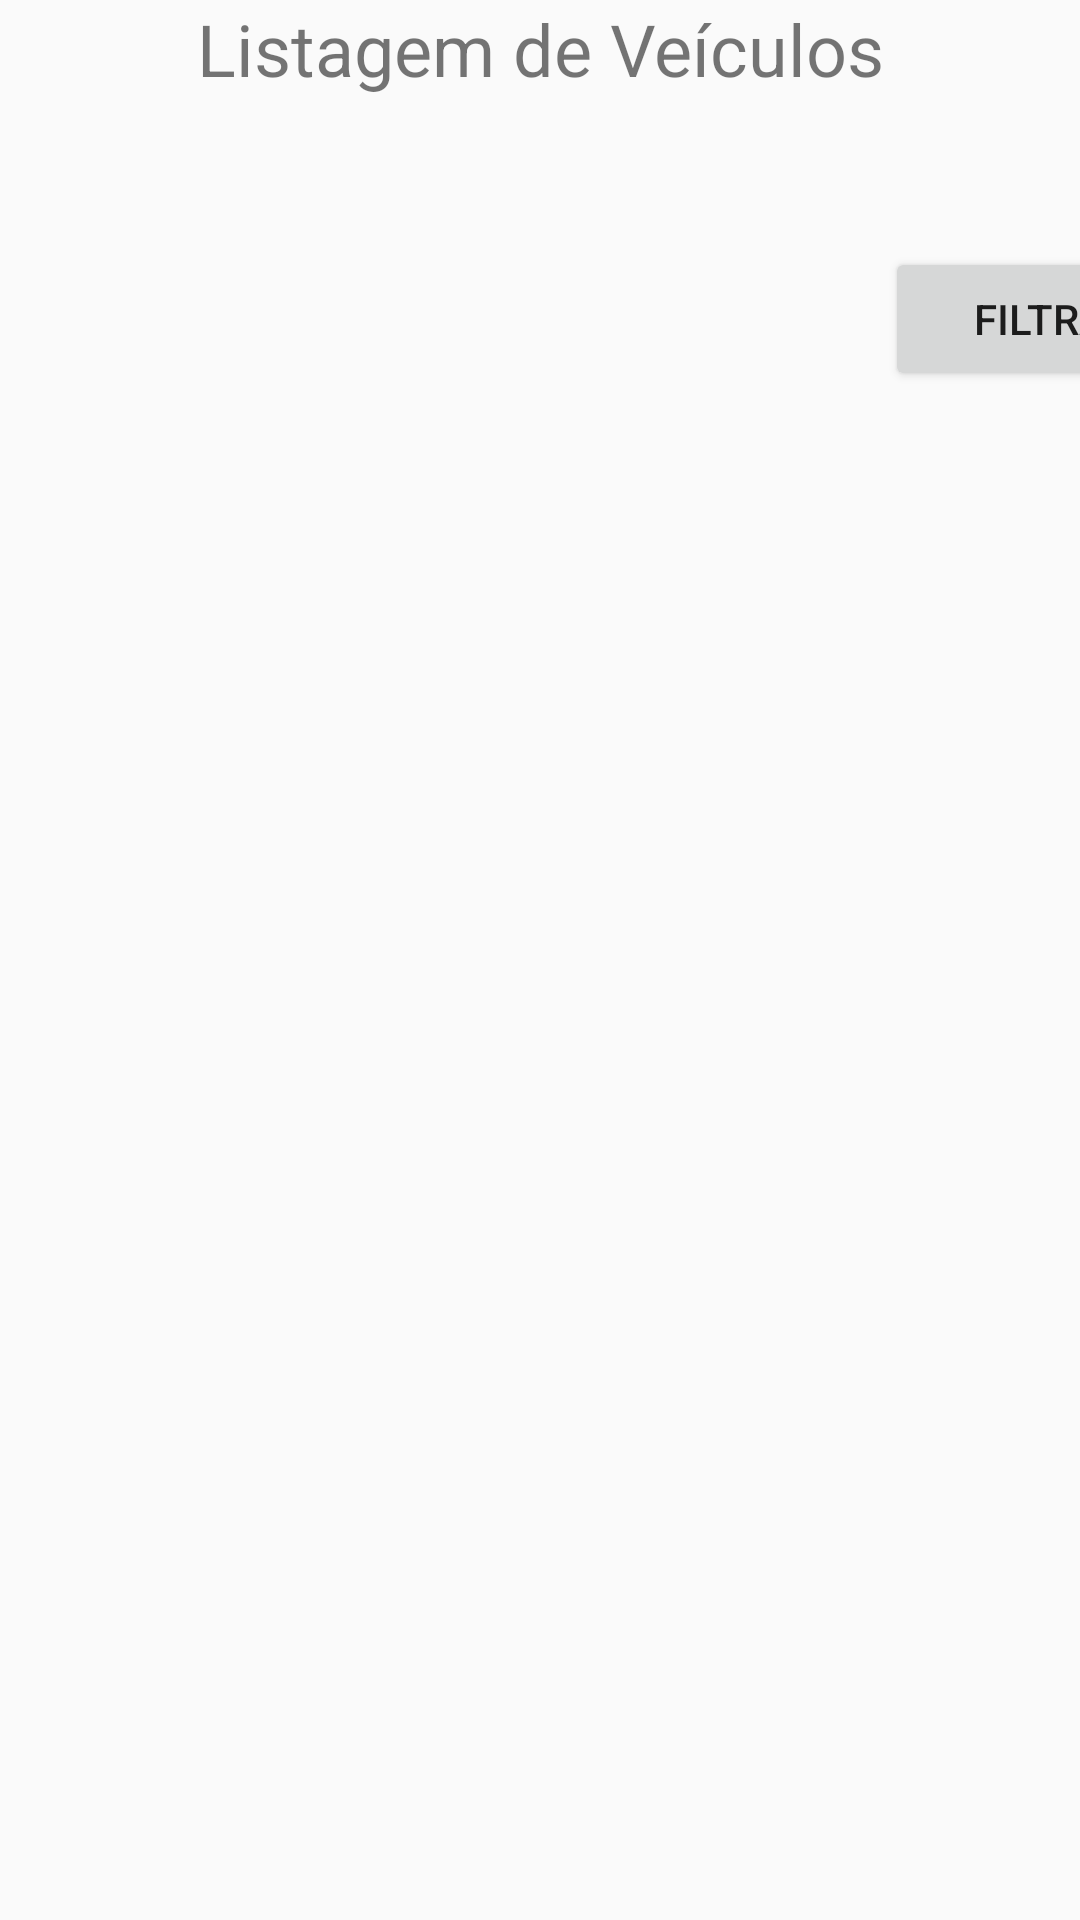

Layout XML and referenced resources for this Android screen:
<!-- AndroidManifest.xml: application theme Theme.AppCompat.Light.NoActionBar -->
<!-- res/layout/activity_listar.xml -->
<?xml version="1.0" encoding="utf-8"?>
<LinearLayout xmlns:android="http://schemas.android.com/apk/res/android"
    xmlns:app="http://schemas.android.com/apk/res-auto"
    xmlns:tools="http://schemas.android.com/tools"
    android:layout_width="match_parent"
    android:layout_height="match_parent"
    android:orientation="vertical"
    tools:context=".ListarActivity">

    <TextView
        android:id="@+id/textView2"
        android:layout_width="match_parent"
        android:layout_height="wrap_content"
        android:layout_gravity="center_horizontal"
        android:text="Listagem de Veículos"
        android:textAlignment="center"
        android:textAllCaps="false"
        android:textSize="24dp" />

    <Button
        android:id="@+id/button"
        android:layout_width="112dp"
        android:layout_height="wrap_content"
        android:layout_marginLeft="295dp"
        android:layout_marginTop="50dp"
        android:text="Filtrar" />

    <ListView
        android:id="@+id/listViewSelect"
        android:layout_width="match_parent"
        android:layout_height="wrap_content"
        android:layout_marginTop="10dp" />


</LinearLayout>
<!-- resources referenced by this layout -->
<resources>

</resources>
